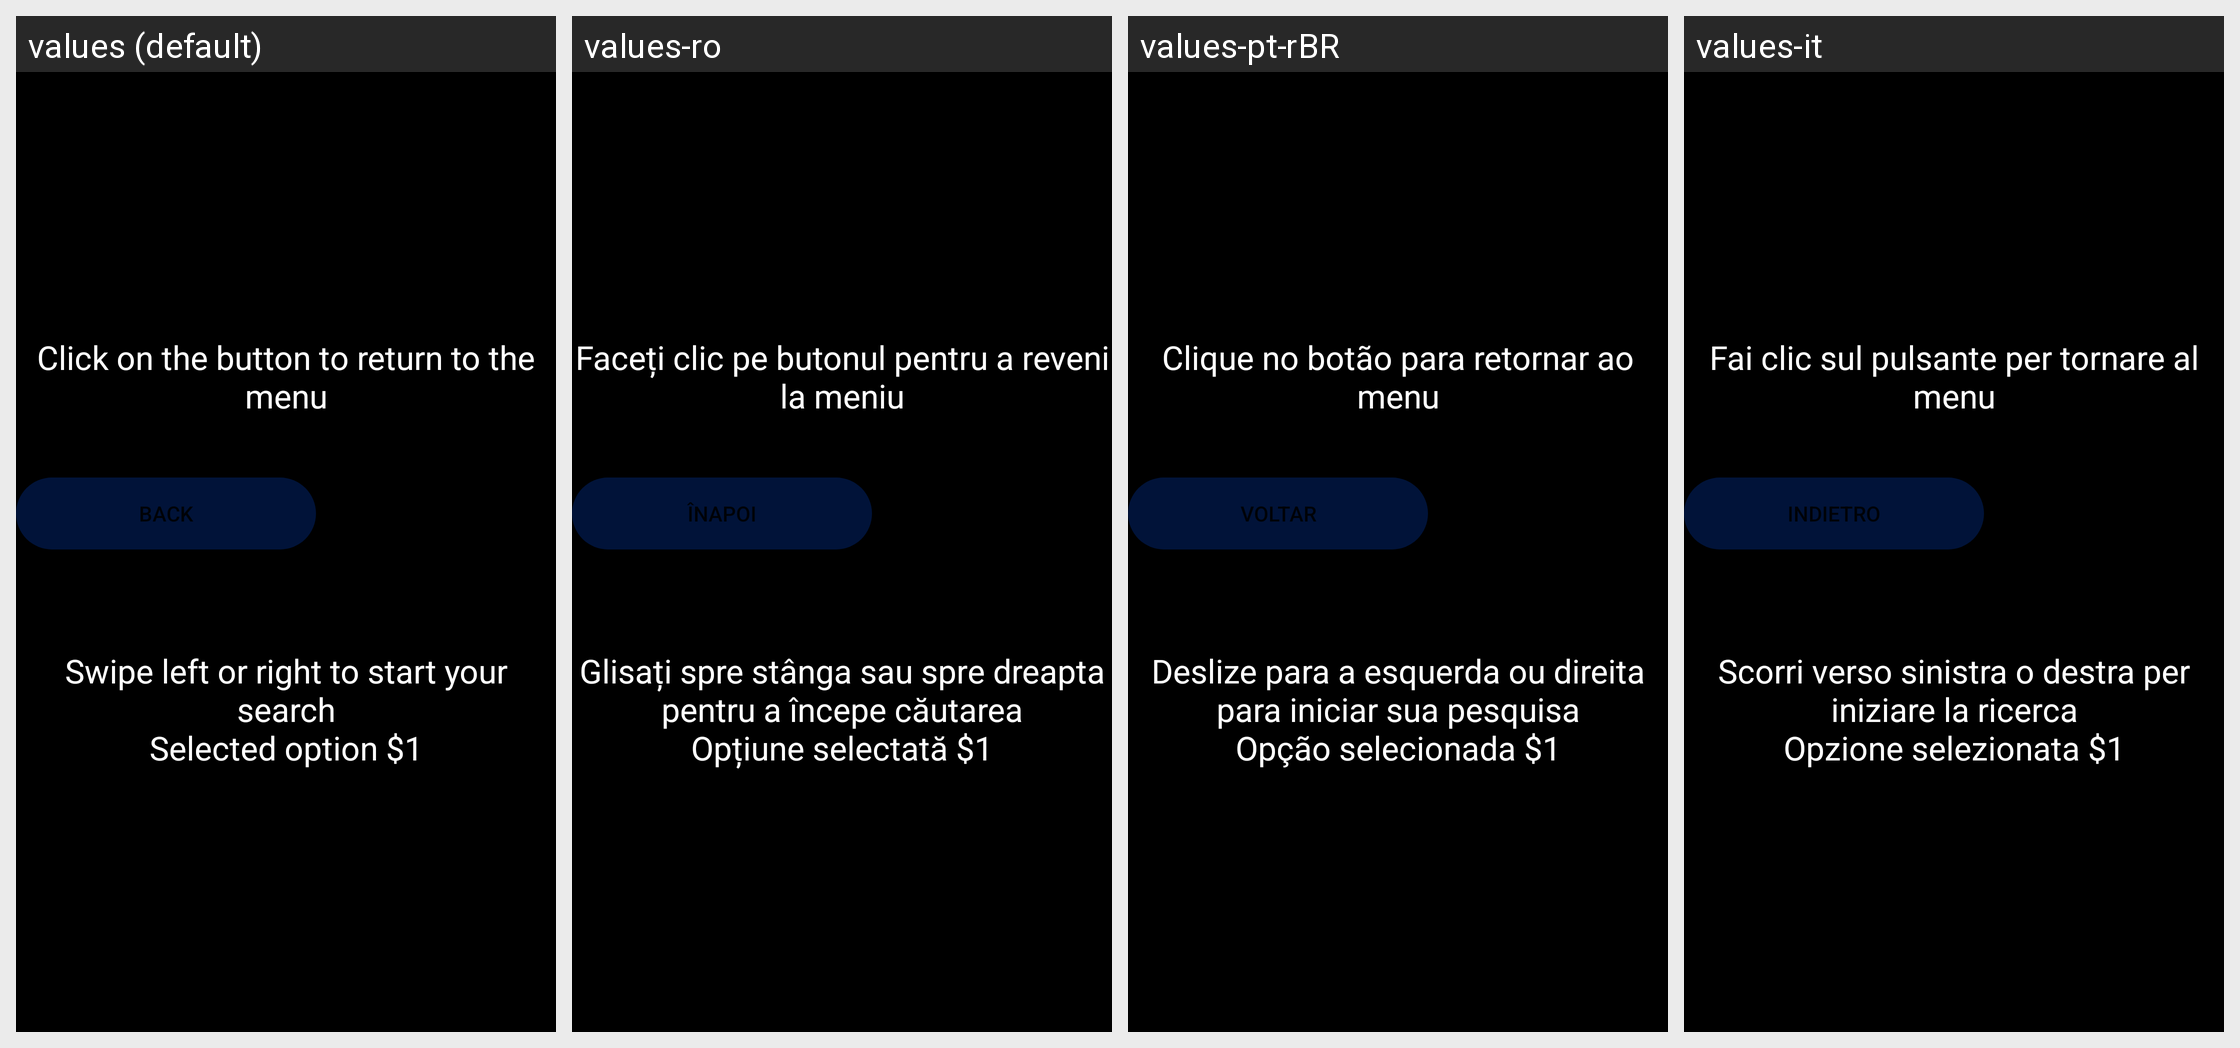

This grid shows one Android layout under several languages. Give, for every string resource on the screen, its name, the default text and each shown locale's text.
Android screen res/layout/bad_pixel_search_fragment.xml rendered under 4 locales, left to right: values (default), values-ro, values-pt-rBR, values-it. Device: Nexus 5 (rendered at 1080×1920; each locale shown at half size, 540×960, under a caption strip naming it); theme Theme.BadPixelSearch.
Other locales in the repository, not shown: values-ar, values-cs-rCZ, values-es, values-hi, values-id, values-ja, values-ko, values-pt, values-ru, values-tr.
Strings drawn on this screen, with the default value and each locale's value (text and hints the layout hard-codes, and strings that could not be matched under every locale, appear in the picture but are not listed):

back
  values: Click on the button to return to the menu
  values-ro: Faceți clic pe butonul pentru a reveni la meniu
  values-pt-rBR: Clique no botão para retornar ao menu
  values-it: Fai clic sul pulsante per tornare al menu

goBack
  values: BACK
  values-ro: ÎNAPOI
  values-pt-rBR: VOLTAR
  values-it: INDIETRO

slide
  values: Swipe left or right to start your search
      Selected option $1
  values-ro: Glisați spre stânga sau spre dreapta pentru a începe căutarea
      Opțiune selectată $1
  values-pt-rBR: Deslize para a esquerda ou direita para iniciar sua pesquisa
      Opção selecionada $1
  values-it: Scorri verso sinistra o destra per iniziare la ricerca
      Opzione selezionata $1
